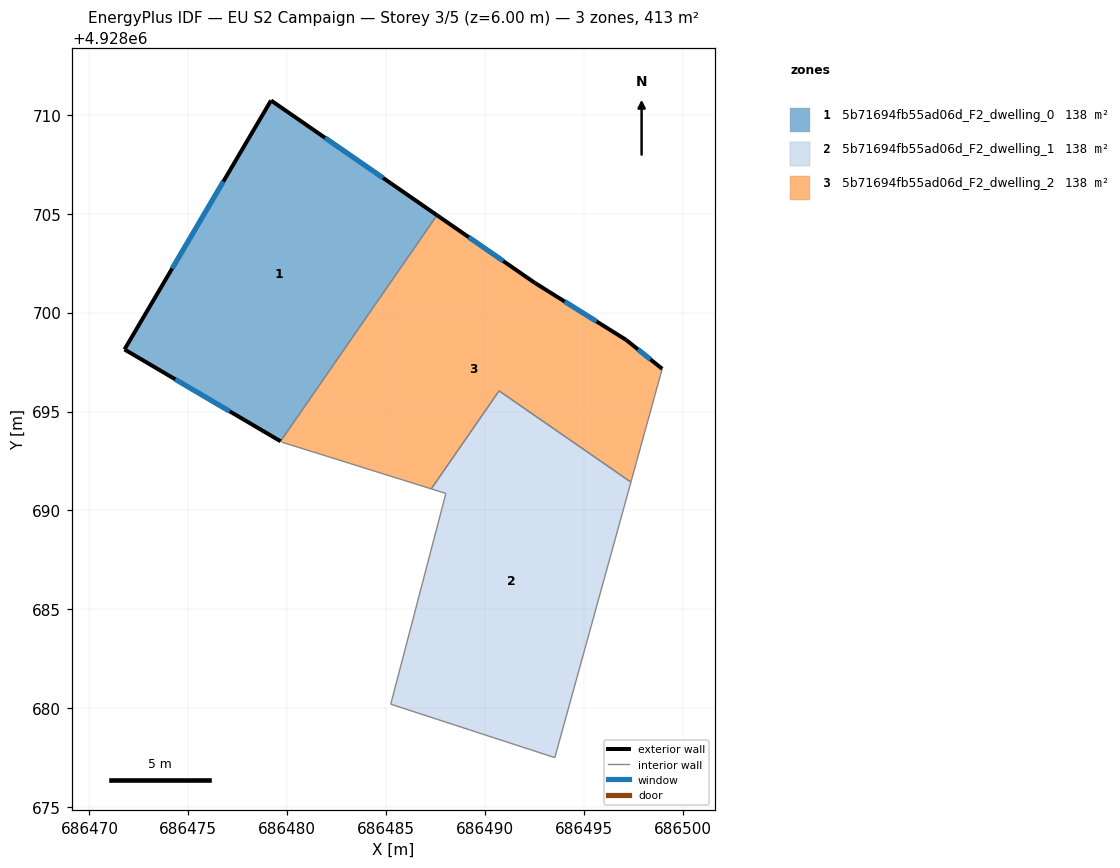
=== STOREY PLAN SPEC (per zone: floor XY polygon, exterior-wall plan segments, windows/doors) ===
zone 1: 5b71694fb55ad06d_F2_dwelling_0  (137.8 m²)
  floor: (686487.58, 4928704.92) (686479.67, 4928693.50) (686471.77, 4928698.14) (686479.18, 4928710.73)
  exterior wall: (686487.58, 4928704.92) – (686479.18, 4928710.73)  [10.2 m]
    window: (686484.85, 4928706.81) – (686481.91, 4928708.84)  [3.7 m²]
  exterior wall: (686471.77, 4928698.14) – (686479.67, 4928693.50)  [9.2 m]
    window: (686474.34, 4928696.63) – (686477.10, 4928695.01)  [3.4 m²]
  exterior wall: (686479.18, 4928710.73) – (686471.77, 4928698.14)  [14.6 m]
    window: (686476.77, 4928706.63) – (686474.18, 4928702.23)  [5.4 m²]
  interior walls: 1
zone 2: 5b71694fb55ad06d_F2_dwelling_1  (137.8 m²)
  floor: (686497.38, 4928691.43) (686493.53, 4928677.50) (686485.24, 4928680.20) (686488.02, 4928690.86) (686487.28, 4928691.09) (686490.72, 4928696.04)
  interior walls: 6
zone 3: 5b71694fb55ad06d_F2_dwelling_2  (137.8 m²)
  floor: (686497.14, 4928698.62) (686498.96, 4928697.16) (686497.38, 4928691.43) (686490.72, 4928696.04) (686487.28, 4928691.09) (686479.76, 4928693.44) (686479.67, 4928693.50) (686487.58, 4928704.92) (686492.53, 4928701.50)
  exterior wall: (686492.53, 4928701.50) – (686487.58, 4928704.92)  [6.0 m]
    window: (686490.92, 4928702.61) – (686489.19, 4928703.81)  [2.2 m²]
  exterior wall: (686497.14, 4928698.62) – (686492.53, 4928701.50)  [5.4 m]
    window: (686495.64, 4928699.55) – (686494.03, 4928700.56)  [2.0 m²]
  exterior wall: (686498.96, 4928697.16) – (686497.14, 4928698.62)  [2.3 m]
    window: (686498.37, 4928697.63) – (686497.74, 4928698.14)  [0.9 m²]
  interior walls: 6

=== DERIVED (storey summary) ===
Building: EU S2 Campaign
Storey: 3 of 5  (floor level z = 6.00 m)
Storey gross floor area: 413.4 m²
Zones on this storey: 3
  - 5b71694fb55ad06d_F2_dwelling_0: floor 137.8 m²; exterior wall 34.0 m (101.9 m²); 3 window(s) 12.5 m²; WWR 12.2%
  - 5b71694fb55ad06d_F2_dwelling_1: floor 137.8 m²
  - 5b71694fb55ad06d_F2_dwelling_2: floor 137.8 m²; exterior wall 13.8 m (41.4 m²); 3 window(s) 5.1 m²; WWR 12.2%
Zone adjacency (shared interzone walls):
  - 5b71694fb55ad06d_F2_dwelling_0 ↔ 5b71694fb55ad06d_F2_dwelling_2
  - 5b71694fb55ad06d_F2_dwelling_1 ↔ 5b71694fb55ad06d_F2_dwelling_2